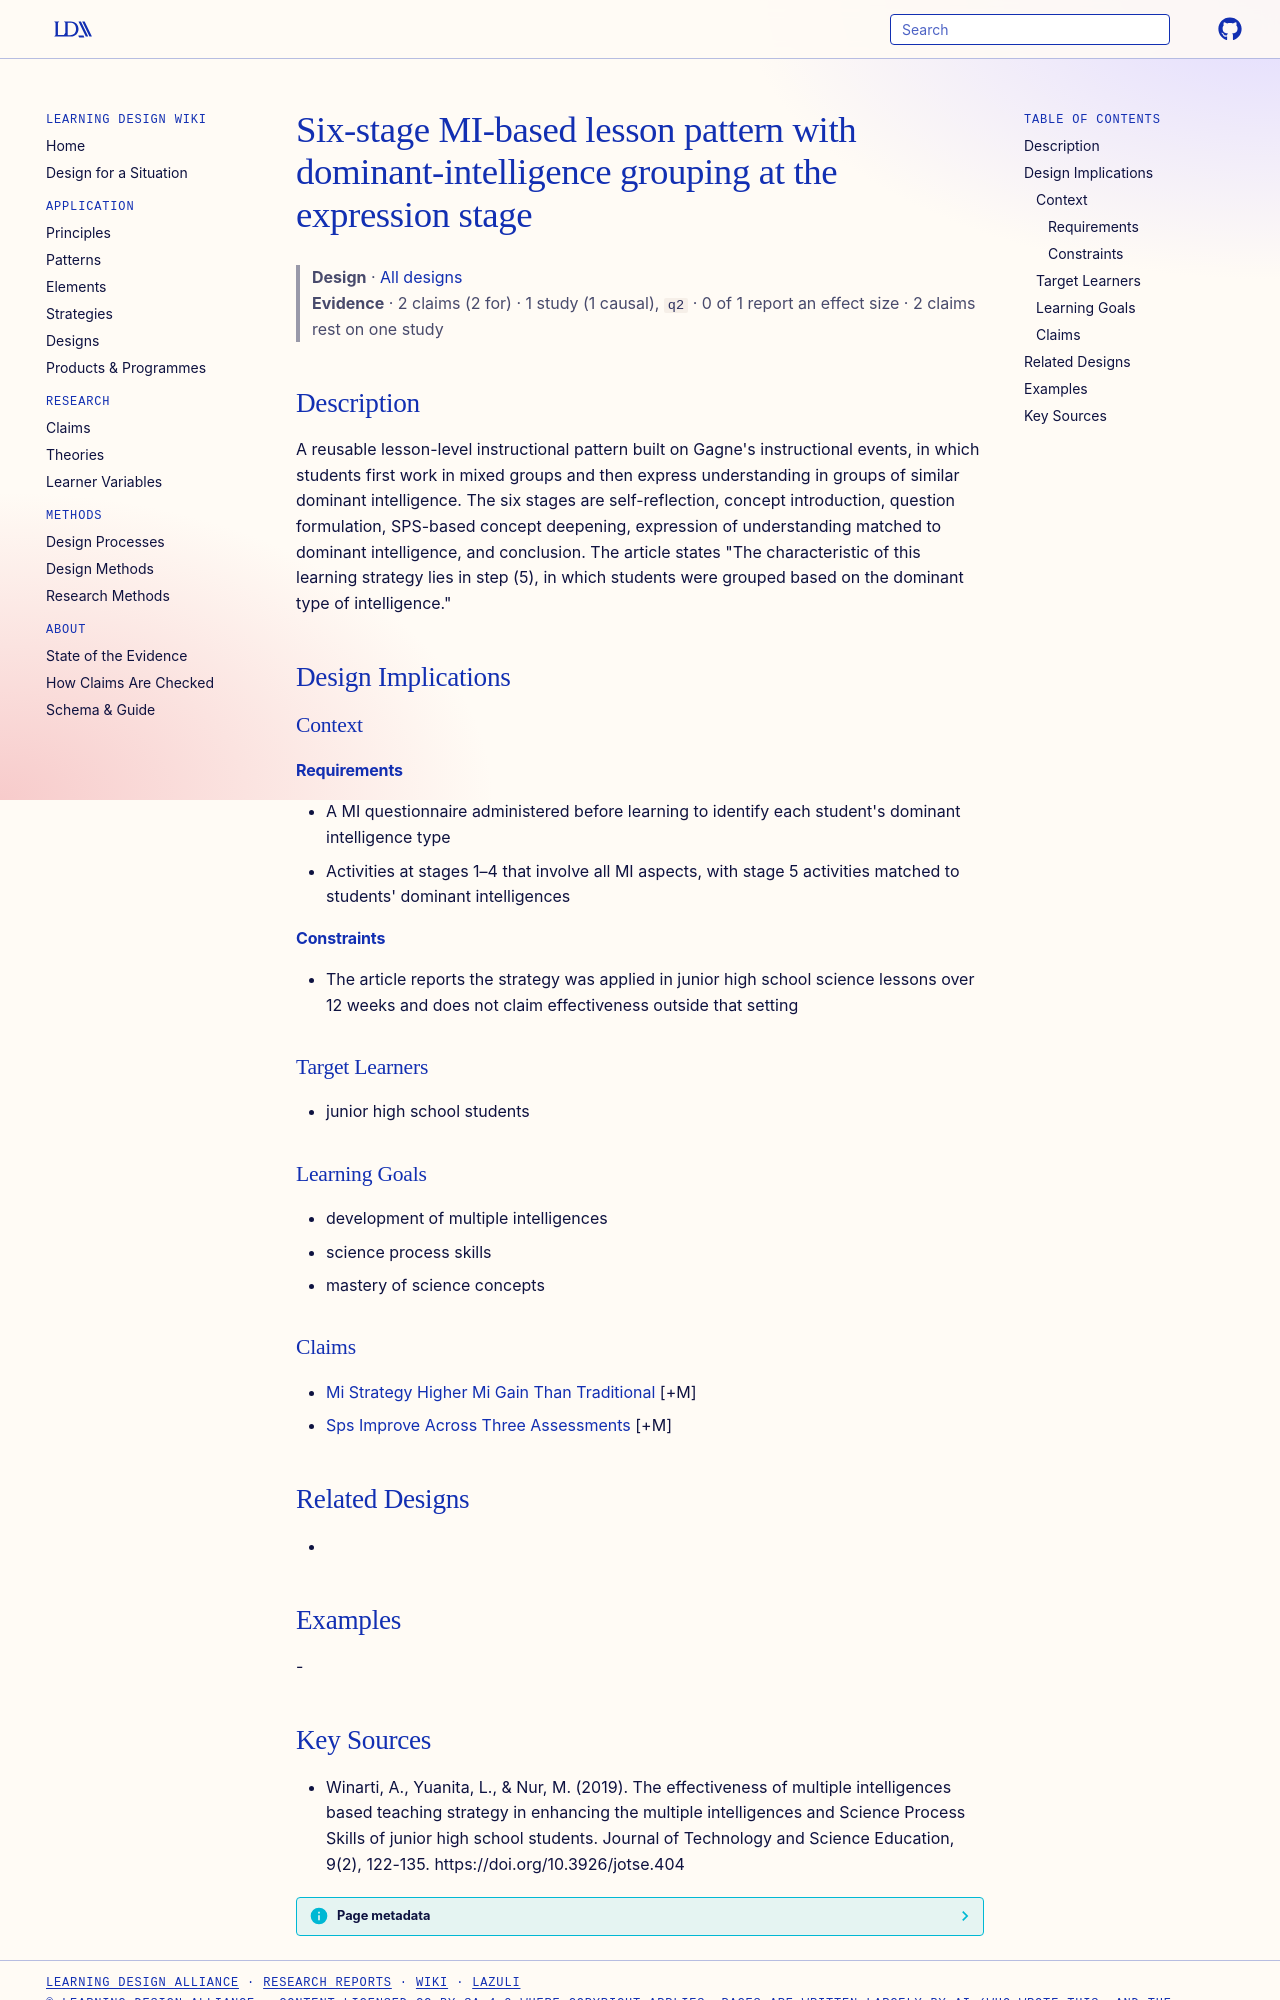

repository: Learning-Design-Alliance/learning-wiki · page: designs/six-stage-mi-lesson-pattern/index.html · generator: mkdocs

---
type: design
id: six-stage-mi-lesson-pattern
title: Six-stage MI-based lesson pattern with dominant-intelligence grouping at the expression stage
description: "A reusable lesson-level instructional pattern built on Gagne's instructional events, in which students first work in mixed groups and then express understanding in groups of similar dominant intelligence."
status: review
generated:
  by: "process:settle-candidates"
  at: 2026-11-01
sources:
  - id: winarti-2019
    resource: "https://doi.org/10.3926/jotse.404"
    title: "Winarti, A., Yuanita, L., & Nur, M. (2019). The effectiveness of multiple intelligences based teaching strategy in enhancing the multiple intelligences and Science Process Skills of junior high school students. Journal of Technology and Science Education, 9(2), 122-135. https://doi.org/10.3926/jotse.404"
    author: "Winarti, A., Yuanita, L., & Nur, M"
---

# Six-stage MI-based lesson pattern with dominant-intelligence grouping at the expression stage

> **Design** · [All designs](index.md)
> **Evidence** · 2 claims (2 for) · 1 study (1 causal), `q2` · 0 of 1 report an effect size · 2 claims rest on one study

## Description
A reusable lesson-level instructional pattern built on Gagne's instructional events, in which students first work in mixed groups and then express understanding in groups of similar dominant intelligence. The six stages are self-reflection, concept introduction, question formulation, SPS-based concept deepening, expression of understanding matched to dominant intelligence, and conclusion. The article states "The characteristic of this learning strategy lies in step (5), in which students were grouped based on the dominant type of intelligence."

## Design Implications

### Context
#### Requirements
- A MI questionnaire administered before learning to identify each student's dominant intelligence type
- Activities at stages 1–4 that involve all MI aspects, with stage 5 activities matched to students' dominant intelligences
#### Constraints
- The article reports the strategy was applied in junior high school science lessons over 12 weeks and does not claim effectiveness outside that setting

### Target Learners
- junior high school students

### Learning Goals
- development of multiple intelligences
- science process skills
- mastery of science concepts

### Claims
- [Mi Strategy Higher Mi Gain Than Traditional](../claims/mi-strategy-higher-mi-gain-than-traditional.md) [+M]
- [Sps Improve Across Three Assessments](../claims/sps-improve-across-three-assessments.md) [+M]

## Related Designs
- 

## Examples
-
